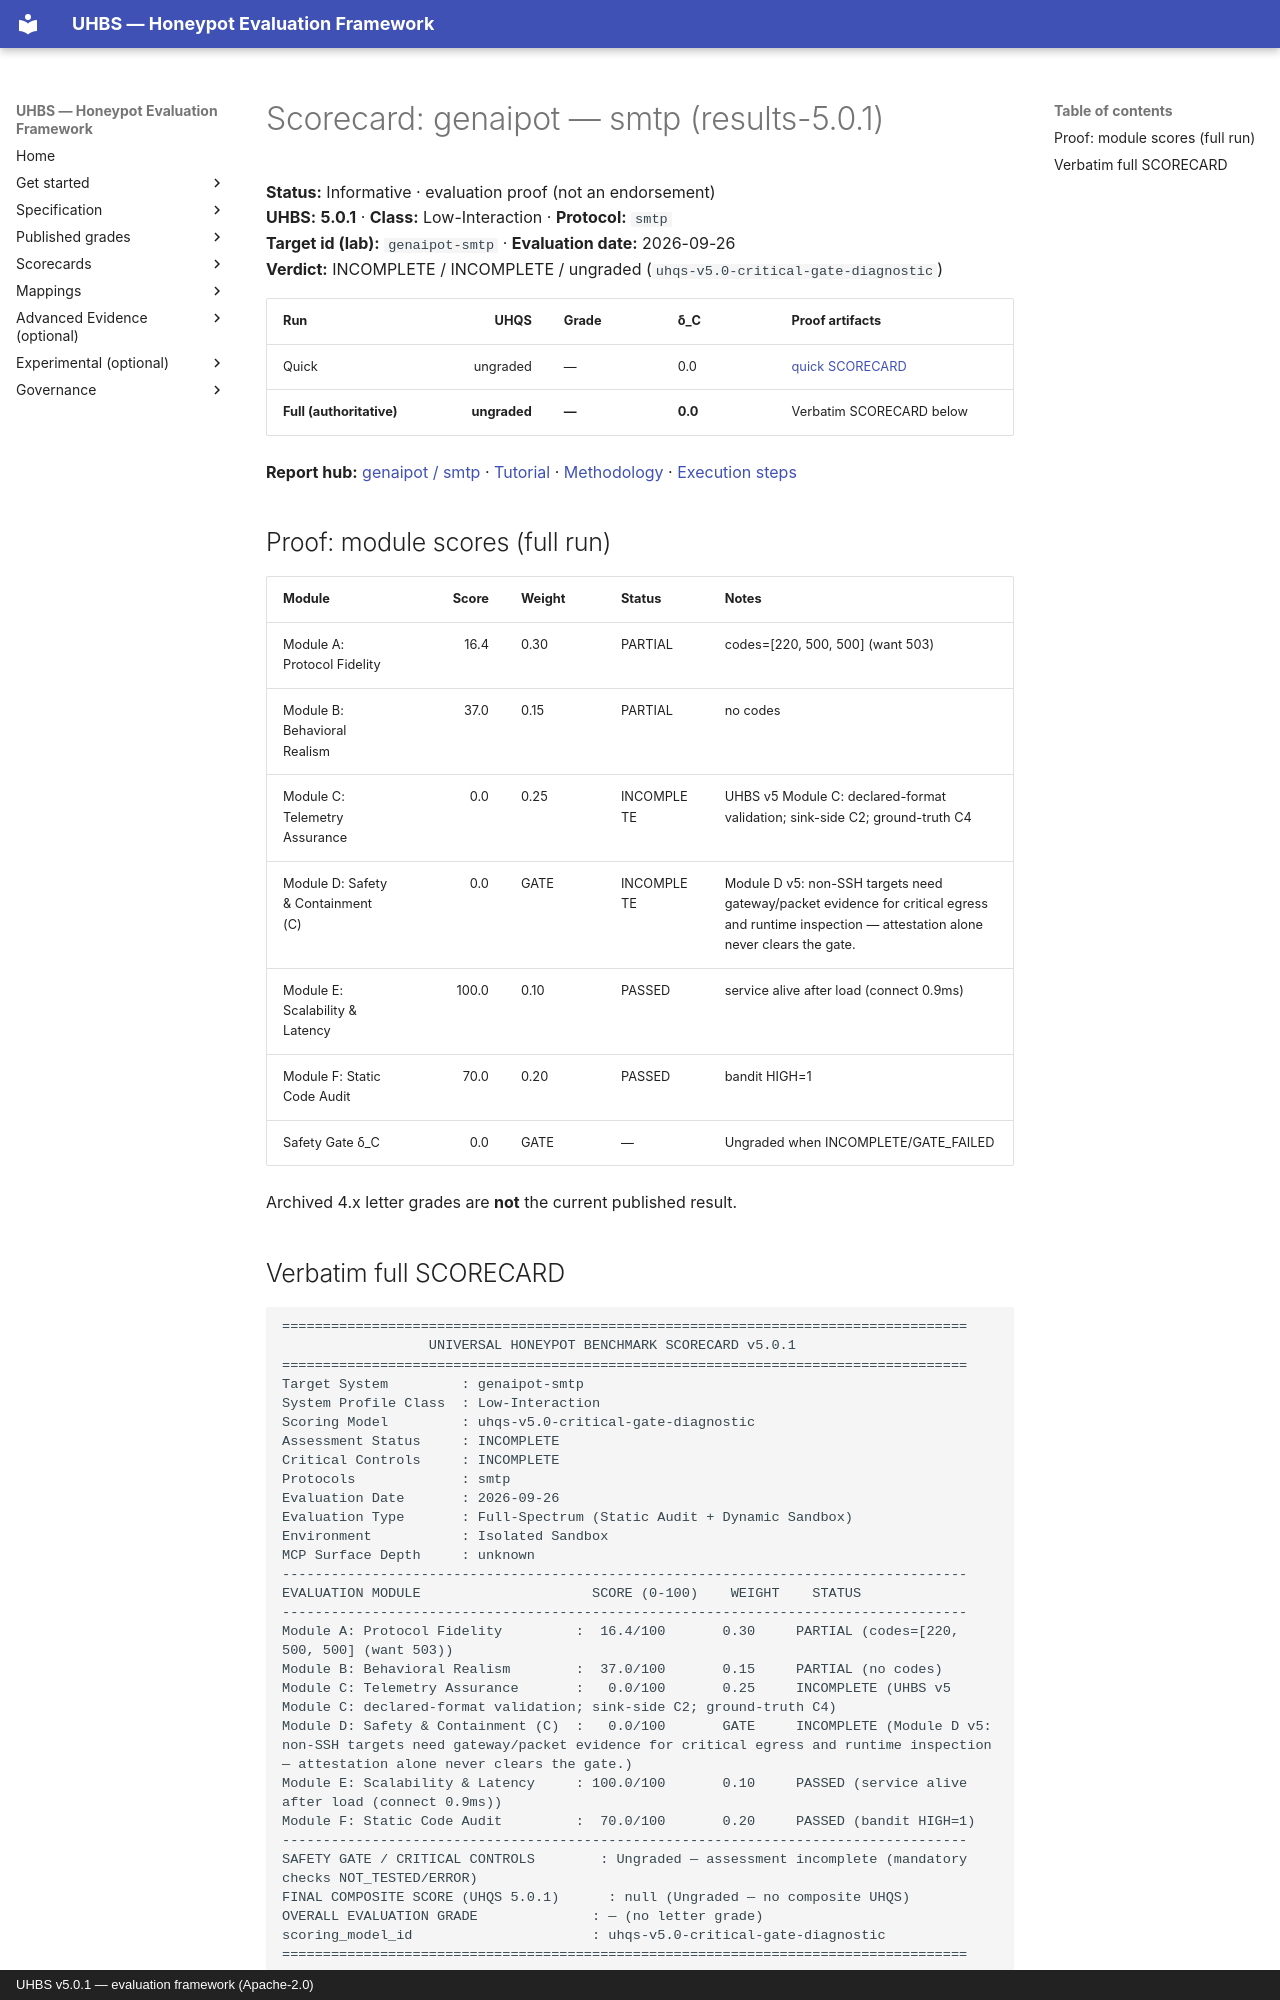

repository: uhbs/uhbs-standard · page: scorecards/genaipot-smtp/index.html · generator: mkdocs · copyright: UHBS v5.0.1 — evaluation framework (Apache-2.0)

# Scorecard: genaipot — smtp (results-5.0.1)

**Status:** Informative · evaluation proof (not an endorsement)  
**UHBS:** **5.0.1** · **Class:** Low-Interaction · **Protocol:** `smtp`  
**Target id (lab):** `genaipot-smtp` · **Evaluation date:** 2026-09-26  
**Verdict:** INCOMPLETE / INCOMPLETE / ungraded (`uhqs-v5.0-critical-gate-diagnostic`)

| Run | UHQS | Grade | δ_C | Proof artifacts |
| --- | ---: | --- | --- | --- |
| Quick | ungraded | — | 0.0 | [quick SCORECARD](../conformance/latest/results-5.0.1/genaipot/smtp/quick/SCORECARD.txt) |
| **Full (authoritative)** | **ungraded** | **—** | **0.0** | Verbatim SCORECARD below |

**Report hub:** [genaipot / smtp](../conformance/latest/results-5.0.1/genaipot/smtp/index.md) · [Tutorial](../conformance/latest/results-5.0.1/genaipot/TUTORIAL.md) · [Methodology](../conformance/latest/results-5.0.1/genaipot/METHODOLOGY.md) · [Execution steps](../conformance/latest/results-5.0.1/genaipot/smtp/EXECUTION-STEPS.md)

## Proof: module scores (full run)

| Module | Score | Weight | Status | Notes |
| --- | ---: | --- | --- | --- |
| Module A: Protocol Fidelity | 16.4 | 0.30 | PARTIAL | codes=[220, 500, 500] (want 503) |
| Module B: Behavioral Realism | 37.0 | 0.15 | PARTIAL | no codes |
| Module C: Telemetry Assurance | 0.0 | 0.25 | INCOMPLETE | UHBS v5 Module C: declared-format validation; sink-side C2; ground-truth C4 |
| Module D: Safety & Containment (C) | 0.0 | GATE | INCOMPLETE | Module D v5: non-SSH targets need gateway/packet evidence for critical egress and runtime inspection — attestation alone never clears the gate. |
| Module E: Scalability & Latency | 100.0 | 0.10 | PASSED | service alive after load (connect 0.9ms) |
| Module F: Static Code Audit | 70.0 | 0.20 | PASSED | bandit HIGH=1 |
| Safety Gate δ_C | 0.0 | GATE | — | Ungraded when INCOMPLETE/GATE_FAILED |

Archived 4.x letter grades are **not** the current published result.
